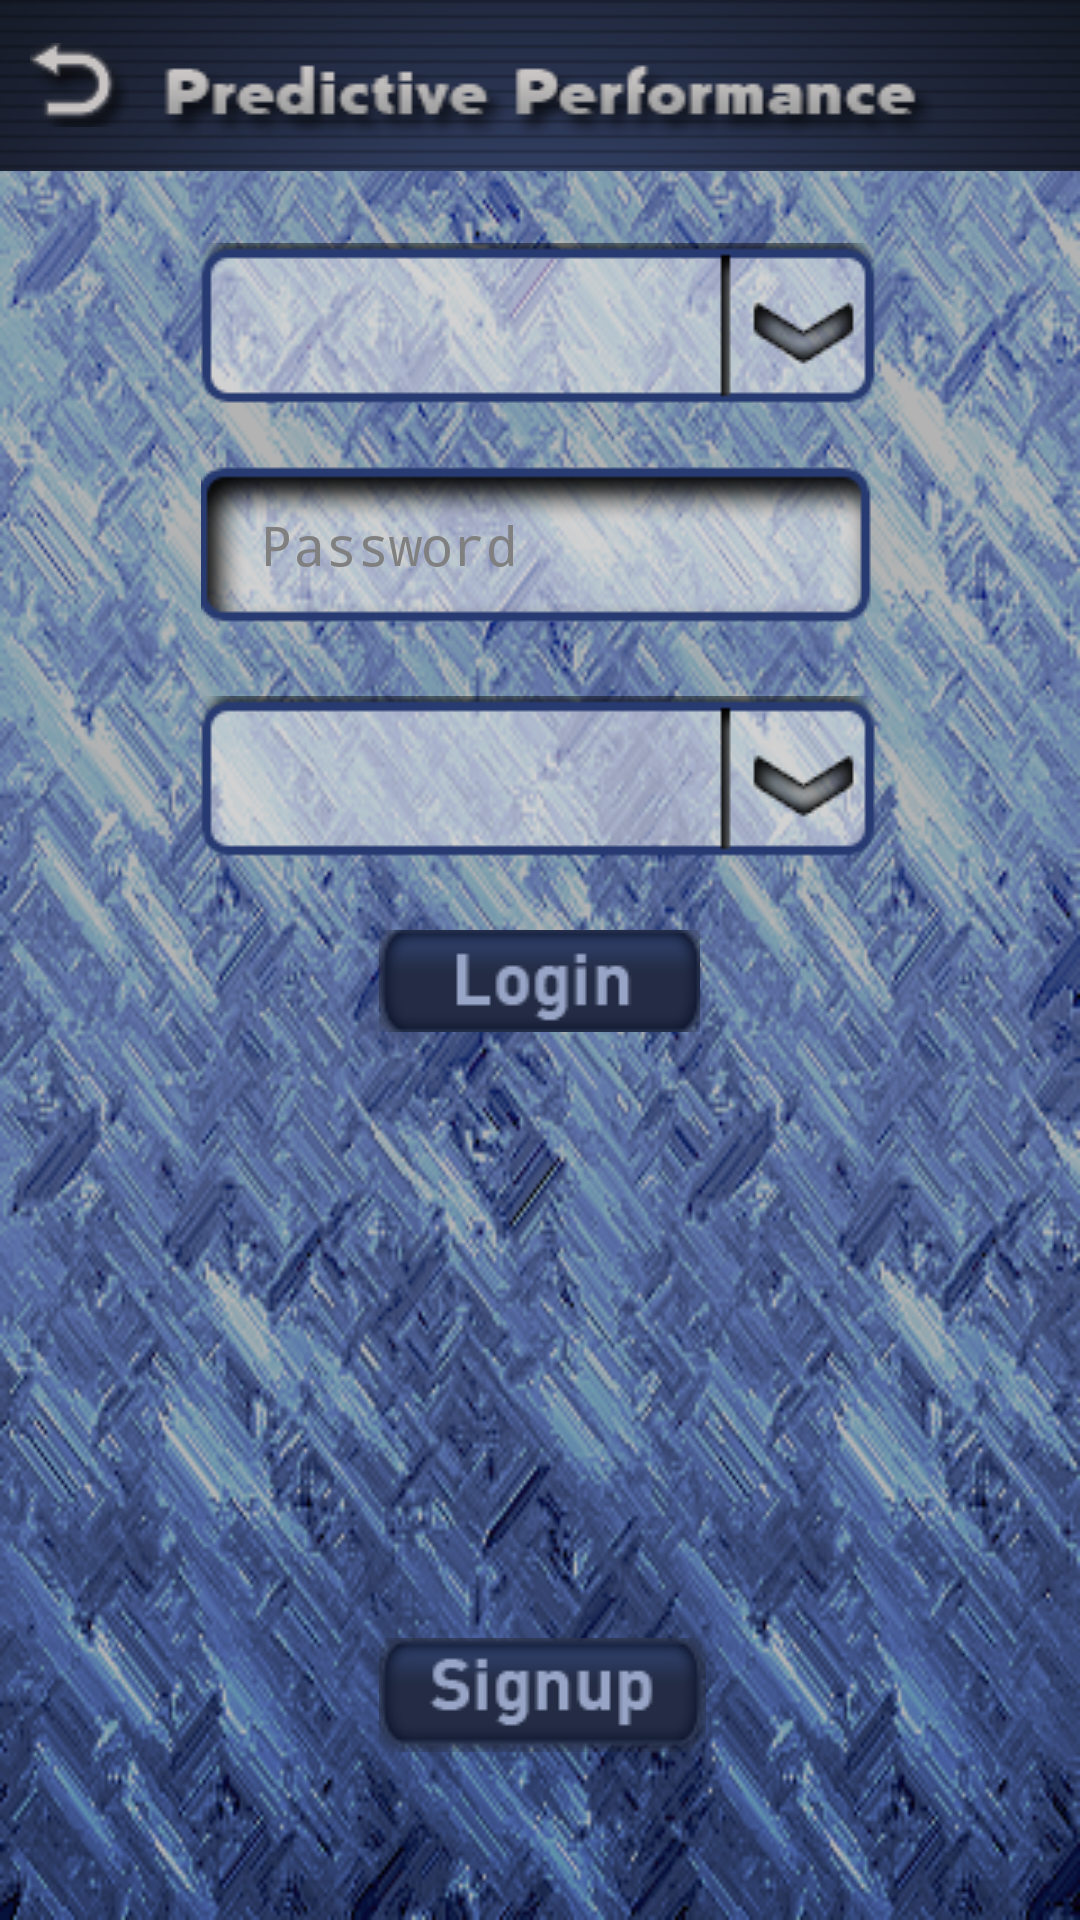

Layout XML and referenced resources for this Android screen:
<!-- AndroidManifest.xml: activity theme android:Theme.NoTitleBar.Fullscreen -->
<!-- res/layout/home.xml -->
<?xml version="1.0" encoding="utf-8"?>

<RelativeLayout xmlns:android="http://schemas.android.com/apk/res/android"
    android:layout_width="fill_parent"
    android:layout_height="fill_parent"
    android:background="@drawable/body"
    android:orientation="vertical" >

    <RelativeLayout
        android:id="@+id/home_layout1"
        android:layout_width="fill_parent"
        android:layout_height="wrap_content"
        android:orientation="horizontal" >

        <ImageView
            android:id="@+id/imageView1"
            android:layout_width="fill_parent"
            android:layout_height="wrap_content"
            android:layout_alignParentLeft="true"
            android:layout_alignParentTop="true"
            android:background="@drawable/pppheader" />

        <ImageButton
            android:id="@+id/imgBtnQuit"
            android:layout_width="wrap_content"
            android:layout_height="wrap_content"
            android:layout_alignParentLeft="true"
            android:layout_centerVertical="true"
            android:layout_marginLeft="10dp"
            android:background="@drawable/btnback" />

        <ImageButton
            android:id="@+id/imgBtnInfo"
            android:layout_width="wrap_content"
            android:layout_height="wrap_content"
            android:layout_alignParentRight="true"
            android:layout_centerVertical="true"
            android:layout_marginRight="10dp"
            android:background="@drawable/btninfo"
            android:visibility="gone"/>
    </RelativeLayout>

    <Button
        android:id="@+id/btnLogin"
        android:layout_width="wrap_content"
        android:layout_height="wrap_content"
        android:layout_below="@+id/spinInputType"
        android:layout_centerHorizontal="true"
        android:layout_marginTop="22dp"
        android:background="@drawable/btnlogin" />

    <EditText
        android:id="@+id/editUserPassword"
        android:layout_width="wrap_content"
        android:layout_height="wrap_content"
        android:layout_below="@+id/spinUserId"
        android:layout_centerHorizontal="true"
        android:layout_marginTop="18dp"
        android:background="@drawable/password"
        android:ems="10"
        android:hint="Password"
        android:inputType="textPassword"
        android:paddingLeft="20dp" />

    <Button
        android:id="@+id/btnSignUp"
        android:layout_width="wrap_content"
        android:layout_height="wrap_content"
        android:background="@drawable/btnsignup"
        android:layout_alignParentBottom="true"
        android:layout_alignLeft="@+id/btnLogin"
        android:layout_marginBottom="56dp" />

    <Spinner
        android:id="@+id/spinUserId"
        android:layout_width="wrap_content"
        android:layout_height="wrap_content"
        android:layout_centerHorizontal="true"
        android:layout_below="@+id/home_layout1"
        android:layout_marginTop="24dp"
        android:background="@drawable/inputbg"
        android:gravity="center"
        android:paddingLeft="20dp"
        android:textColor="@android:color/black"
        android:textSize="10pt" />

    <Spinner
        android:id="@+id/spinInputType"
        android:layout_width="wrap_content"
        android:layout_height="wrap_content"
        android:layout_centerHorizontal="true"
        android:layout_below="@+id/editUserPassword"
        android:layout_marginTop="24dp"
        android:background="@drawable/inputbg"
        android:gravity="center"
        android:paddingLeft="20dp"
        android:textColor="@android:color/black"
        android:textSize="10pt" />

</RelativeLayout>
<!-- resources referenced by this layout -->
<resources>
  <!-- drawable body: png bitmap (drawable-mdpi, 248225 bytes) -->
  <!-- drawable btnback (drawable) -->
  <?xml version="1.0" encoding="utf-8"?>
  
  <selector xmlns:android="http://schemas.android.com/apk/res/android">
  
      <item android:drawable="@drawable/back_act" android:state_pressed="true"/>
      
      <item android:drawable="@drawable/back" android:state_focused="true"/>
      
      <item android:drawable="@drawable/back"/>
      
  
  </selector>
  <!-- drawable btninfo (drawable) -->
  <?xml version="1.0" encoding="utf-8"?>
  
  <selector xmlns:android="http://schemas.android.com/apk/res/android">
  
      <item android:drawable="@drawable/info_act" android:state_pressed="true"/>
      
      <item android:drawable="@drawable/info" android:state_focused="true"/>
      
      <item android:drawable="@drawable/info"/>
      
  
  </selector>
  <!-- drawable btnlogin (drawable) -->
  <?xml version="1.0" encoding="utf-8"?>
  
  <selector xmlns:android="http://schemas.android.com/apk/res/android">
  
      <item android:drawable="@drawable/login_act" android:state_pressed="true"/>
      
      <item android:drawable="@drawable/login" android:state_focused="true"/>
      
      <item android:drawable="@drawable/login"/>
      
  
  </selector>
  <!-- drawable btnsignup (drawable) -->
  <?xml version="1.0" encoding="utf-8"?>
  
  <selector xmlns:android="http://schemas.android.com/apk/res/android">
  
      <item android:drawable="@drawable/signup_act" android:state_pressed="true"/>
      
      <item android:drawable="@drawable/signup" android:state_focused="true"/>
      
      <item android:drawable="@drawable/signup"/>
      
  
  </selector>
  <!-- drawable inputbg: png bitmap (drawable-mdpi, 4346 bytes) -->
  <!-- drawable password: png bitmap (drawable-mdpi, 3532 bytes) -->
  <!-- drawable pppheader: png bitmap (drawable-mdpi, 16035 bytes) -->
  <!-- drawable back_act: png bitmap (drawable-mdpi, 2376 bytes) -->
  <!-- drawable back: png bitmap (drawable-mdpi, 3456 bytes) -->
  <!-- drawable info_act: png bitmap (drawable-mdpi, 4304 bytes) -->
  <!-- drawable info: png bitmap (drawable-mdpi, 2741 bytes) -->
  <!-- drawable login_act: png bitmap (drawable-mdpi, 4398 bytes) -->
  <!-- drawable login: png bitmap (drawable-mdpi, 3859 bytes) -->
  <!-- drawable signup_act: png bitmap (drawable-mdpi, 5545 bytes) -->
  <!-- drawable signup: png bitmap (drawable-mdpi, 5024 bytes) -->
</resources>
